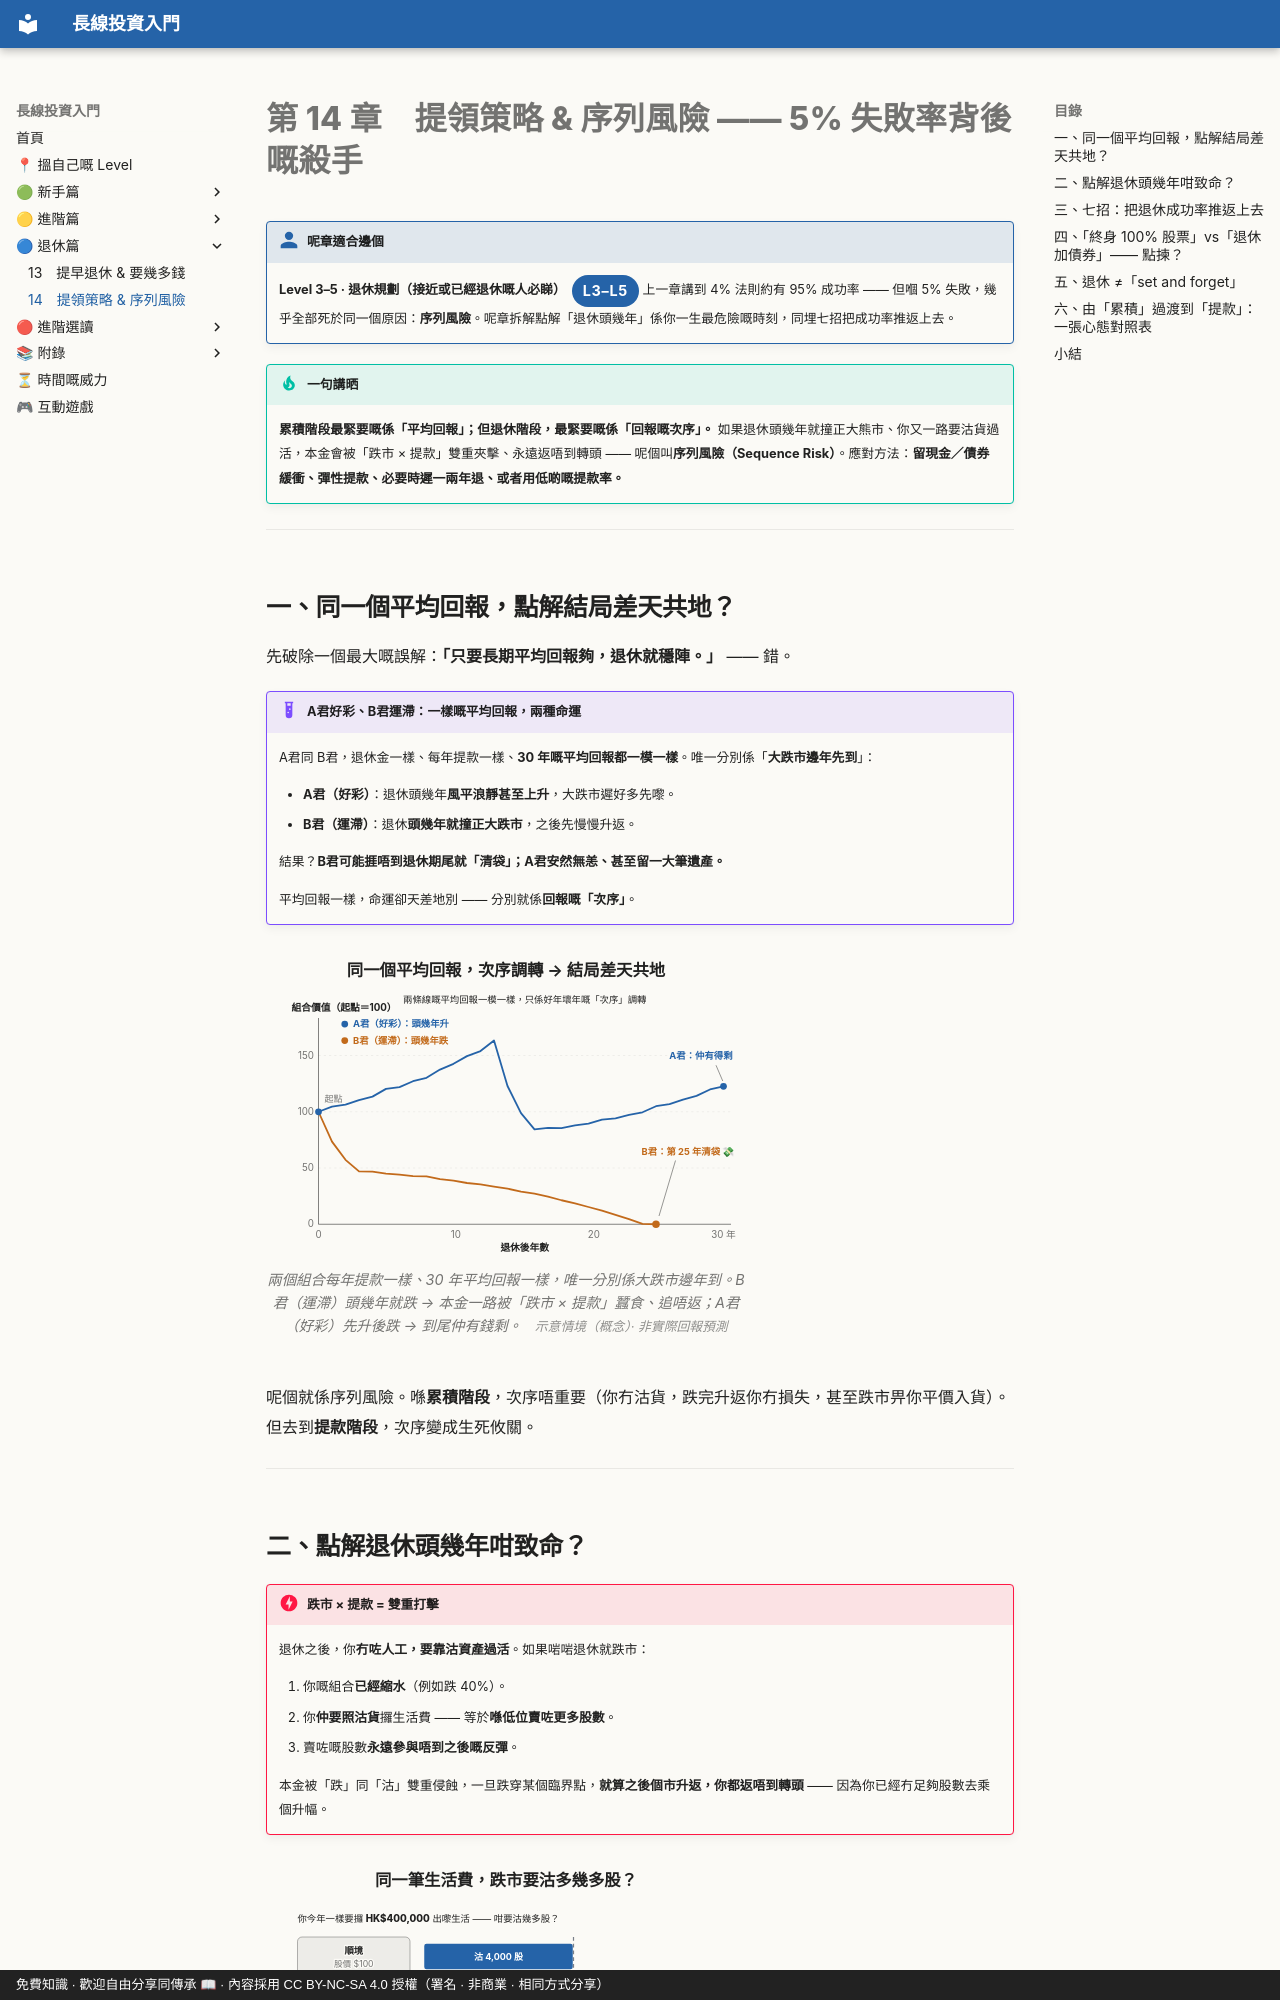

repository: OolongTea2025/long-term-investing · page: 退休篇/14-提領策略與序列風險/index.html · generator: mkdocs · copyright: 免費知識 · 歡迎自由分享同傳承 📖 · 內容採用 CC BY-NC-SA 4.0 授權（署名 · 非商業 · 相同方式分享）

# 第 14 章　提領策略 & 序列風險 —— 5% 失敗率背後嘅殺手

!!! who "呢章適合邊個"
    **Level 3–5 · 退休規劃（接近或已經退休嘅人必睇）**<span class="lvtag">L3–L5</span>
    上一章講到 4% 法則約有 95% 成功率 —— 但嗰 5% 失敗，幾乎全部死於同一個原因：**序列風險**。呢章拆解點解「退休頭幾年」係你一生最危險嘅時刻，同埋七招把成功率推返上去。

!!! tip "一句講晒"
    **累積階段最緊要嘅係「平均回報」；但退休階段，最緊要嘅係「回報嘅次序」。** 如果退休頭幾年就撞正大熊市、你又一路要沽貨過活，本金會被「跌市 × 提款」雙重夾擊、永遠返唔到轉頭 —— 呢個叫**序列風險（Sequence Risk）**。應對方法：**留現金／債券緩衝、彈性提款、必要時遲一兩年退、或者用低啲嘅提款率。**

---
